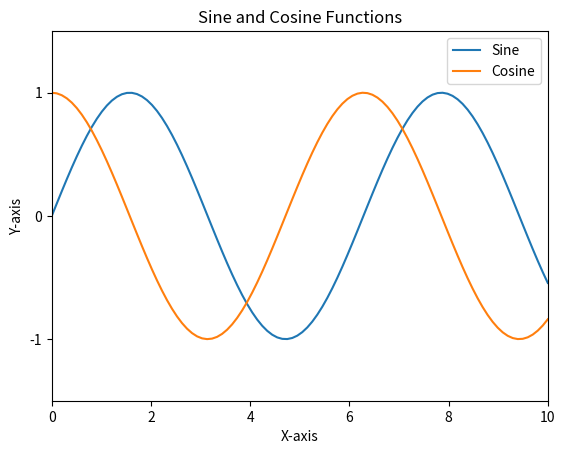

This chart was generated by the following Python code:
import matplotlib.pyplot as plt
import numpy as np

# Create some data
x = np.linspace(0, 10, 100)
y1 = np.sin(x)
y2 = np.cos(x)

# Create the plot
plt.plot(x, y1, label='Sine')
plt.plot(x, y2, label='Cosine')

# Set the x and y limits
plt.xlim(0, 10)
plt.ylim(-1.5, 1.5)

# Set the x and y ticks
plt.xticks(np.arange(0, 11, 2))
plt.yticks(np.arange(-1, 2, 1))

# Add a legend
plt.legend(loc='upper right')

# Add axis labels and a title
plt.xlabel('X-axis')
plt.ylabel('Y-axis')
plt.title('Sine and Cosine Functions')

# Display the plot
plt.show()
